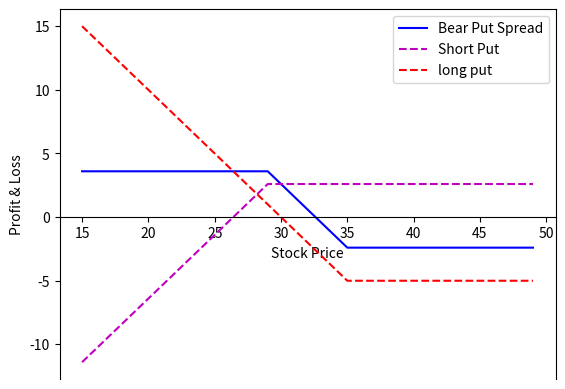

Reproduce this figure in Python.
'''
Short Put Butterfly Plots

Given: Option price data
# Spot Price: s0

# Short put:
strikeprice_short_put = 30
premium_short_put = 3.15
short_put='short_put'

# long put
strikeprice_long_put = 35
premium_long_put = 1.80
long_put='long_put'

# Range of stock prices at expiration
sT = np.arange(10,60,1)


Return:
All the plots of the individual options as well as the plot of the spread
the max profit and loss

'''

#for data manipulation
import numpy as np
import datetime
import seaborn
import matplotlib.pyplot as plt

import warnings
warnings.filterwarnings("ignore")


def option_payoff (sT, strike_price, premium,o_type):
	if o_type == 'long_call':
		return np.where(sT>strike_price, sT-strike_price, 0)-premium
	elif o_type == 'short_call':
		opt = np.where(sT>strike_price, sT-strike_price, 0)-premium
		return opt*-1.0
	elif o_type == 'long_put':
		return np.where(sT<strike_price, strike_price-sT, 0)-premium
	elif o_type == 'short_put':
		opt = np.where(sT<strike_price, strike_price-sT, 0)-premium
		return opt*-1.0


def plot_option(sT,option_payoff,title):
	#sT is the ndarray of possible stock prices we are graphing
	#option_payoff is the ndarray of option payoffs
	#title is the graph title
	fig, ax = plt.subplots()
	ax.spines['bottom'].set_position('zero')
	ax.plot(sT,option_payoff, color='b')
	ax.set_title(title)
	plt.xlabel('Stock Price')
	plt.ylabel('Profit & Loss')
	plt.show()


def main():
	############
	#
	# Option price data input
	# Nov 16 2018
	# 
	############

	# Spot Price
	s0 = 35

	# Short put
	strikeprice_short_put = 29.0
	premium_short_put = 2.6
	short_put='short_put'

	# long put
	strikeprice_long_put = 35.0
	premium_long_put = 5.0
	long_put='long_put'

	# Range of stock prices at expiration
	sT = np.arange(15,50,1)


	#####
	# short put payoff
	#####
	# OTM Strike Short Put Payoff
	short_put_payoff = option_payoff(sT,strikeprice_short_put,premium_short_put,short_put)
	title='short 29 strike put'
	# ~ plot_option(sT,lower_strike_short_put_payoff,title)


	#####
	# long put payoff
	#####
	long_put_payoff = option_payoff(sT,strikeprice_long_put,premium_long_put,long_put)
	title='long 35 put'
	# ~ plot_option(sT,long_put_payoff,title)


	#####
	# Butterfly spread payoff
	#####
	bear_put_spread_payoff = short_put_payoff + long_put_payoff
	title='Bear put spread payoff'
	# ~ plot_option(sT,Butterfly_spread_payoff,title)
	
	
	#####
	# Print profit/loss
	#####
	profit = max(bear_put_spread_payoff)
	loss = min(bear_put_spread_payoff)

	print ("Max Profit: %.2f" %profit)
	print ("Max Loss: %.2f" %loss)


	#####
	# Print all options and payoff on one plot
	#####
	fig, ax = plt.subplots()
	ax.spines['bottom'].set_position('zero')
	ax.plot(sT,bear_put_spread_payoff ,color='b', label= 'Bear Put Spread')
	ax.plot(sT, short_put_payoff,'--', color='m',label='Short Put')
	ax.plot(sT, long_put_payoff, '--', color='r', label='long put')
	plt.legend()
	plt.xlabel('Stock Price')
	plt.ylabel('Profit & Loss')
	plt.show()







main()
